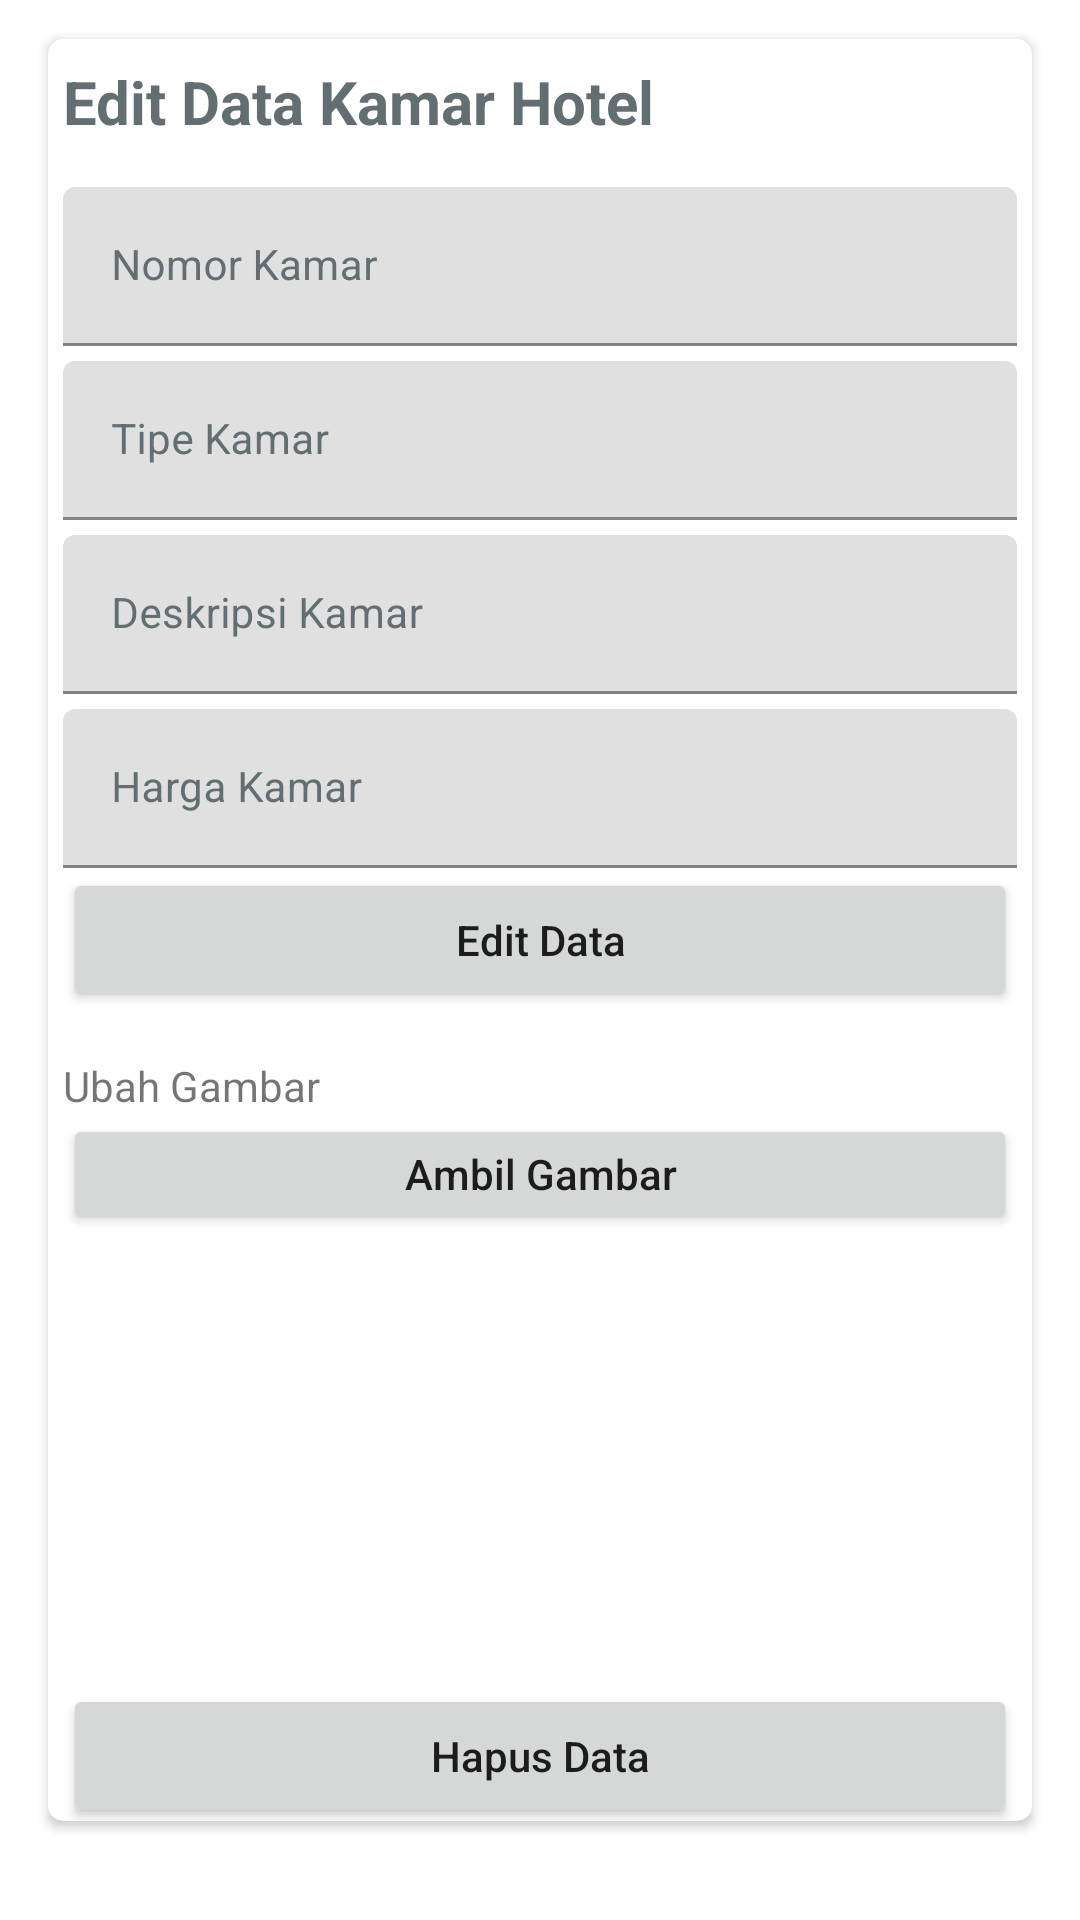

Reconstruct the res/layout file that produces this screen, plus the resources it refers to.
<!-- AndroidManifest.xml: application theme Theme.Projekdhimas -->
<!-- res/layout/activity_edit_data.xml -->
<?xml version="1.0" encoding="utf-8"?>
<LinearLayout xmlns:android="http://schemas.android.com/apk/res/android"
    xmlns:app="http://schemas.android.com/apk/res-auto"
    xmlns:tools="http://schemas.android.com/tools"
    android:layout_width="match_parent"
    android:layout_height="match_parent"
    android:orientation="vertical"
    android:gravity="center"
    tools:context=".admin.EditData">

    <ScrollView xmlns:android="http://schemas.android.com/apk/res/android"
        android:layout_width="match_parent"
        android:layout_height="match_parent"
        android:layout_gravity="center"
        android:fillViewport="true"
        android:layout_marginBottom="20dp">

        <TableLayout
            android:layout_width="match_parent"
            android:layout_height="match_parent"
            android:gravity="center"
            android:stretchColumns="1">
            <androidx.cardview.widget.CardView
                android:layout_width="match_parent"
                android:layout_height="wrap_content"
                android:layout_marginRight="16dp"
                app:cardCornerRadius="5dp"
                android:layout_marginLeft="16dp">
                <LinearLayout
                    android:layout_width="match_parent"
                    android:layout_height="wrap_content"
                    android:orientation="vertical"
                    android:layout_marginRight="5dp"
                    android:layout_marginLeft="5dp"
                    android:gravity="center"
                    android:layout_marginTop="5dp"
                    android:layout_gravity="center"
                    android:background="#FFF">
                    <TextView
                        android:layout_width="match_parent"
                        android:layout_height="wrap_content"
                        android:text="Edit Data Kamar Hotel"
                        android:textColor="#636E72"
                        android:textSize="20dp"
                        android:textStyle="bold"/>
                    <com.google.android.material.textfield.TextInputLayout
                        android:layout_width="match_parent"
                        android:layout_height="wrap_content"
                        android:textColorHint="#636E72"
                        android:layout_marginTop="15dp"
                        android:hint="Nomor Kamar">
                        <com.google.android.material.textfield.TextInputEditText
                            android:layout_width="match_parent"
                            android:layout_height="wrap_content"
                            android:textColor="#636E72"
                            android:textSize="14dp"
                            android:textColorHint="#636E72"
                            android:id="@+id/edtNomorKamarE"
                            android:inputType="textAutoComplete"/>
                    </com.google.android.material.textfield.TextInputLayout>
                    <com.google.android.material.textfield.TextInputLayout
                        android:layout_width="match_parent"
                        android:layout_height="wrap_content"
                        android:hint="Tipe Kamar"
                        android:textColorHint="#636E72"
                        android:layout_marginTop="5dp">
                        <com.google.android.material.textfield.TextInputEditText
                            android:layout_width="match_parent"
                            android:layout_height="wrap_content"
                            android:textColor="#636E72"
                            android:textSize="14dp"
                            android:id="@+id/edtTipeKamarE"
                            android:textColorHint="#636E72"
                            android:inputType="textAutoComplete"/>
                    </com.google.android.material.textfield.TextInputLayout>
                    <com.google.android.material.textfield.TextInputLayout
                        android:layout_width="match_parent"
                        android:layout_height="wrap_content"
                        android:hint="Deskripsi Kamar"
                        android:textColorHint="#636E72"
                        android:layout_marginTop="5dp">
                        <com.google.android.material.textfield.TextInputEditText
                            android:layout_width="match_parent"
                            android:layout_height="wrap_content"
                            android:textColor="#636E72"
                            android:textSize="14dp"
                            android:id="@+id/edtDeskripsiKamarE"
                            android:textColorHint="#636E72"
                            android:inputType="textEmailAddress"/>
                    </com.google.android.material.textfield.TextInputLayout>
                    <com.google.android.material.textfield.TextInputLayout
                        android:layout_width="match_parent"
                        android:layout_height="wrap_content"
                        android:hint="Harga Kamar"
                        android:textColorHint="#636E72"
                        android:layout_marginTop="5dp">
                        <com.google.android.material.textfield.TextInputEditText
                            android:layout_width="match_parent"
                            android:layout_height="wrap_content"
                            android:textColor="#636E72"
                            android:textSize="14dp"
                            android:id="@+id/edtHargaKamarE"
                            android:textColorHint="#636E72"
                            android:inputType="textEmailAddress"/>
                    </com.google.android.material.textfield.TextInputLayout>
                    <Button
                        android:layout_width="match_parent"
                        android:layout_height="wrap_content"
                        android:text="Edit Data"
                        android:id="@+id/editData"
                        android:textAllCaps="false"/>
                    <TextView
                        android:layout_width="match_parent"
                        android:layout_height="wrap_content"
                        android:layout_marginTop="15dp"
                        android:text="Ubah Gambar"/>
                    <Button
                        android:id="@+id/btnTakeImage"
                        android:layout_width="match_parent"
                        android:layout_height="40dp"
                        android:gravity="center"
                        android:textAllCaps="false"
                        android:text="Ambil Gambar"/>
                    <ImageView
                        android:layout_width="150dp"
                        android:layout_height="150dp"
                        android:layout_gravity="center"
                        android:id="@+id/gambar"/>
                    <Button
                        android:id="@+id/btnUploadGambar"
                        android:layout_width="match_parent"
                        android:layout_height="40dp"
                        android:gravity="center"
                        android:visibility="gone"
                        android:textAllCaps="false"
                        android:text="Upload Gambar"/>

                    <Button
                        android:layout_width="match_parent"
                        android:layout_height="wrap_content"
                        android:text="Hapus Data"
                        android:id="@+id/hapusData"
                        android:textAllCaps="false"/>

                </LinearLayout>
            </androidx.cardview.widget.CardView>
        </TableLayout>
    </ScrollView>

</LinearLayout>
<!-- resources referenced by this layout -->
<resources>
  <style name="Theme.Projekdhimas" parent="Theme.MaterialComponents.DayNight.DarkActionBar">
          
          <item name="colorPrimary">@color/purple_500</item>
          <item name="colorPrimaryVariant">@color/purple_700</item>
          <item name="colorOnPrimary">@color/white</item>
          
          <item name="colorSecondary">@color/teal_200</item>
          <item name="colorSecondaryVariant">@color/teal_700</item>
          <item name="colorOnSecondary">@color/black</item>
          
          <item name="android:statusBarColor" tools:targetApi="l">?attr/colorPrimaryVariant</item>
          
      </style>
  <!-- not gathered from this repository: default colours our renderer supplied (Android Studio template values) -->
  <color name="purple_500">#FF6200EE</color>
  <color name="purple_700">#FF3700B3</color>
  <color name="teal_200">#FF03DAC5</color>
  <color name="teal_700">#FF018786</color>
  <color name="black">#FF000000</color>
  <color name="white">#FFFFFFFF</color>
</resources>
